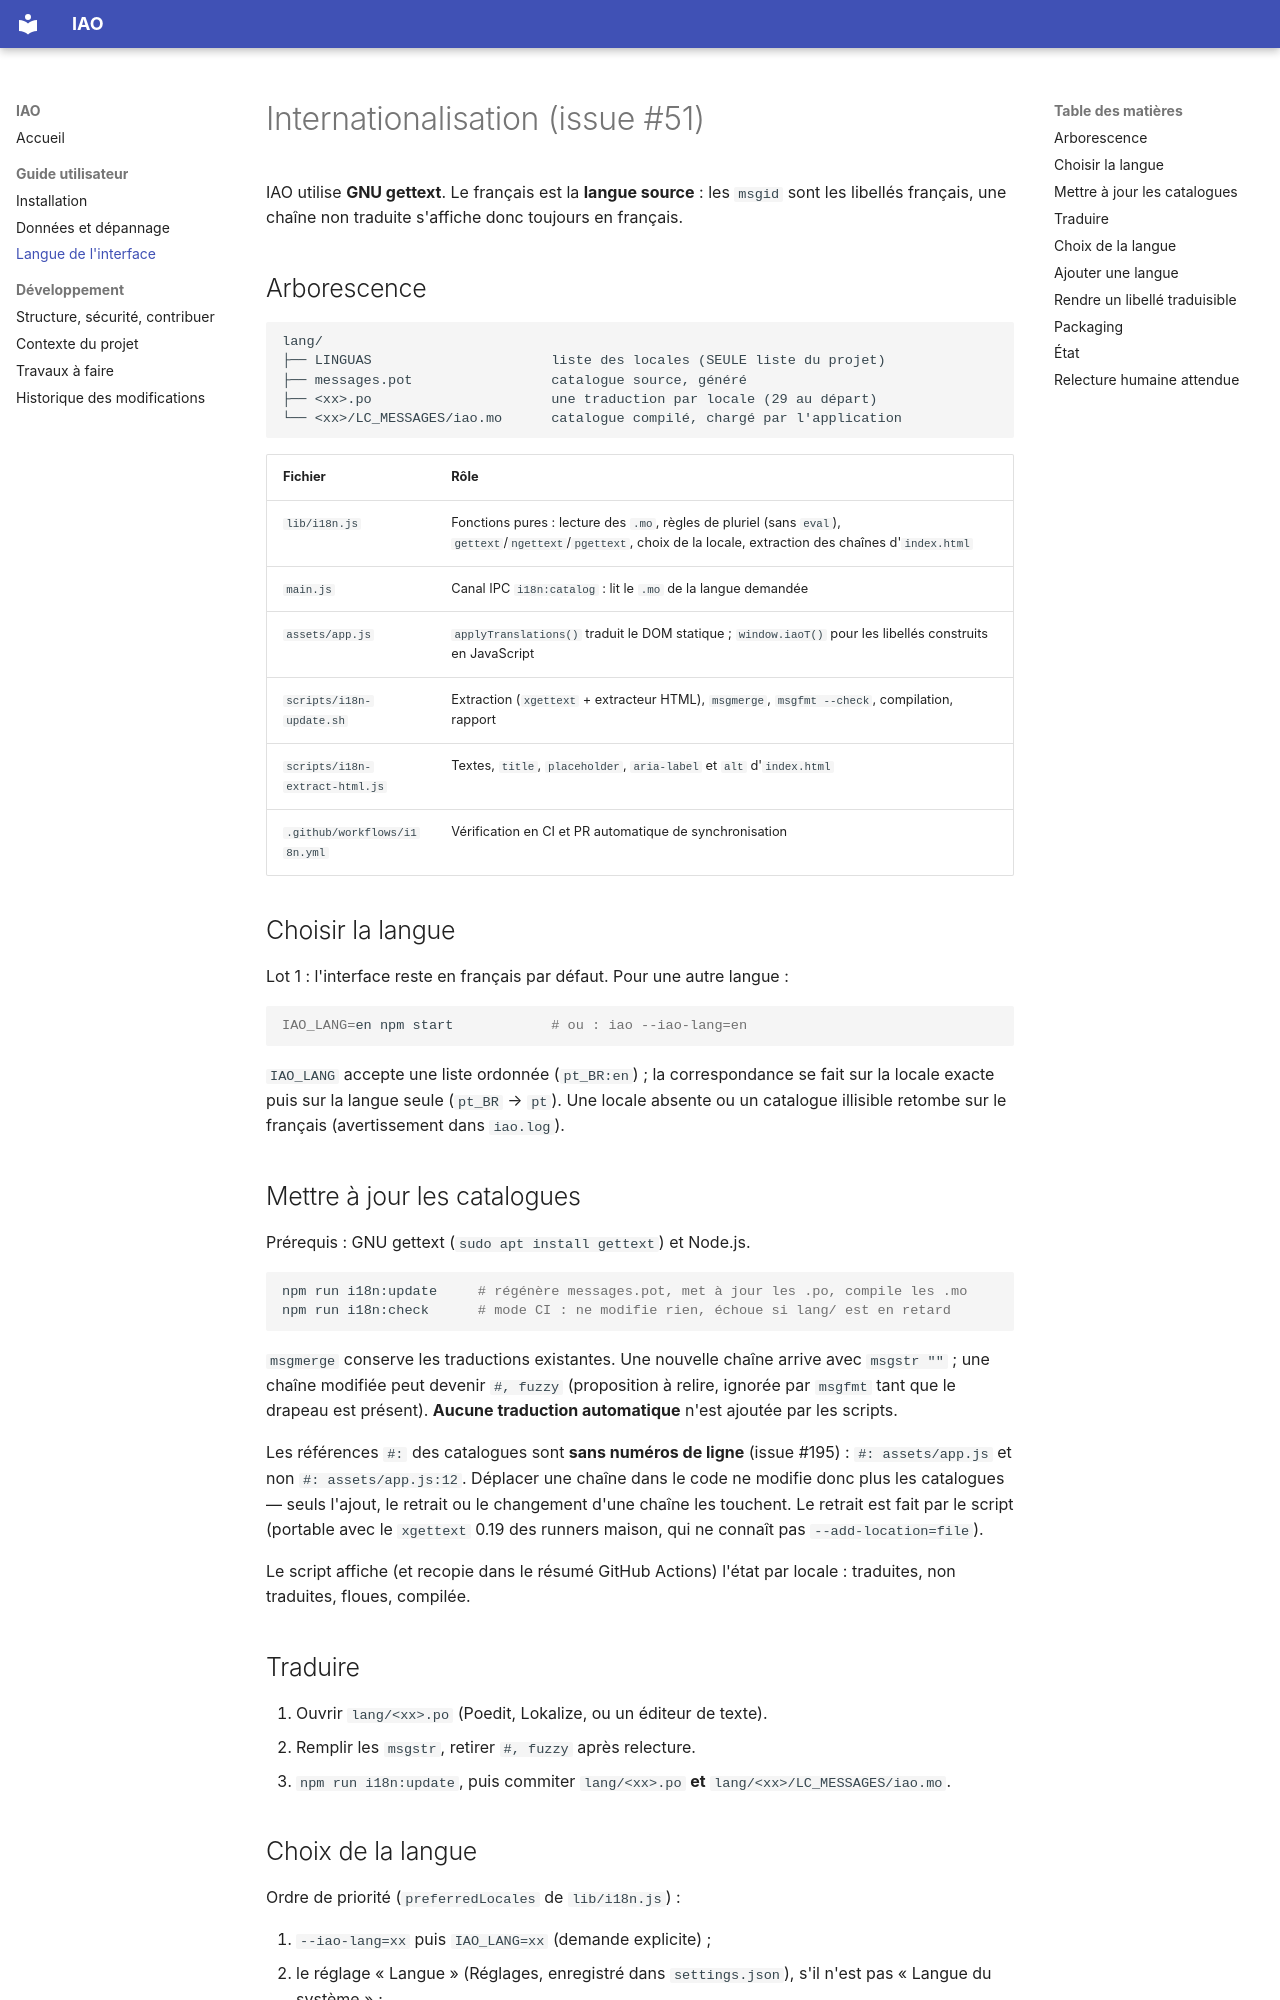

repository: Mathide-Team/IAO · page: i18n/index.html · generator: mkdocs

# Internationalisation (issue #51)

IAO utilise **GNU gettext**. Le français est la **langue source** : les `msgid`
sont les libellés français, une chaîne non traduite s'affiche donc toujours en
français.

## Arborescence

```text
lang/
├── LINGUAS                      liste des locales (SEULE liste du projet)
├── messages.pot                 catalogue source, généré
├── <xx>.po                      une traduction par locale (29 au départ)
└── <xx>/LC_MESSAGES/iao.mo      catalogue compilé, chargé par l'application
```

| Fichier | Rôle |
|---|---|
| `lib/i18n.js` | Fonctions pures : lecture des `.mo`, règles de pluriel (sans `eval`), `gettext`/`ngettext`/`pgettext`, choix de la locale, extraction des chaînes d'`index.html` |
| `main.js` | Canal IPC `i18n:catalog` : lit le `.mo` de la langue demandée |
| `assets/app.js` | `applyTranslations()` traduit le DOM statique ; `window.iaoT()` pour les libellés construits en JavaScript |
| `scripts/i18n-update.sh` | Extraction (`xgettext` + extracteur HTML), `msgmerge`, `msgfmt --check`, compilation, rapport |
| `scripts/i18n-extract-html.js` | Textes, `title`, `placeholder`, `aria-label` et `alt` d'`index.html` |
| `.github/workflows/i18n.yml` | Vérification en CI et PR automatique de synchronisation |

## Choisir la langue

Lot 1 : l'interface reste en français par défaut. Pour une autre langue :

```bash
IAO_LANG=en npm start            # ou : iao --iao-lang=en
```

`IAO_LANG` accepte une liste ordonnée (`pt_BR:en`) ; la correspondance se fait
sur la locale exacte puis sur la langue seule (`pt_BR` → `pt`). Une locale
absente ou un catalogue illisible retombe sur le français (avertissement dans
`iao.log`).

## Mettre à jour les catalogues

Prérequis : GNU gettext (`sudo apt install gettext`) et Node.js.

```bash
npm run i18n:update     # régénère messages.pot, met à jour les .po, compile les .mo
npm run i18n:check      # mode CI : ne modifie rien, échoue si lang/ est en retard
```

`msgmerge` conserve les traductions existantes. Une nouvelle chaîne arrive avec
`msgstr ""` ; une chaîne modifiée peut devenir `#, fuzzy` (proposition à
relire, ignorée par `msgfmt` tant que le drapeau est présent). **Aucune
traduction automatique** n'est ajoutée par les scripts.

Les références `#:` des catalogues sont **sans numéros de ligne** (issue #195) :
`#: assets/app.js` et non `#: assets/app.js:12`. Déplacer une chaîne dans le
code ne modifie donc plus les catalogues — seuls l'ajout, le retrait ou le
changement d'une chaîne les touchent. Le retrait est fait par le script
(portable avec le `xgettext` 0.19 des runners maison, qui ne connaît pas
`--add-location=file`).

Le script affiche (et recopie dans le résumé GitHub Actions) l'état par locale :
traduites, non traduites, floues, compilée.

## Traduire

1. Ouvrir `lang/<xx>.po` (Poedit, Lokalize, ou un éditeur de texte).
2. Remplir les `msgstr`, retirer `#, fuzzy` après relecture.
3. `npm run i18n:update`, puis commiter `lang/<xx>.po` **et**
   `lang/<xx>/LC_MESSAGES/iao.mo`.
